Labelled photos from "split", an image-classification folder in hyptocrypto/MrPloops. The possible labels are: not pooping, pooping.

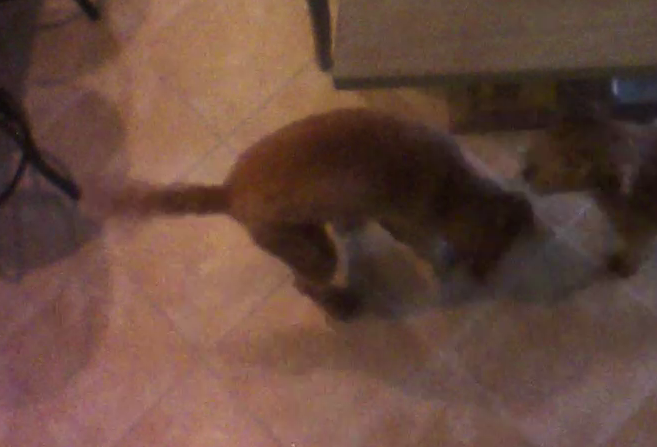
Label: pooping

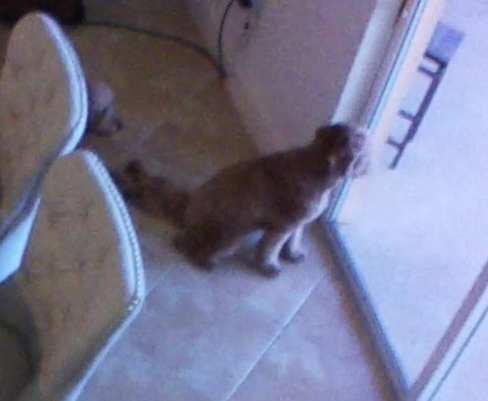
Label: not pooping

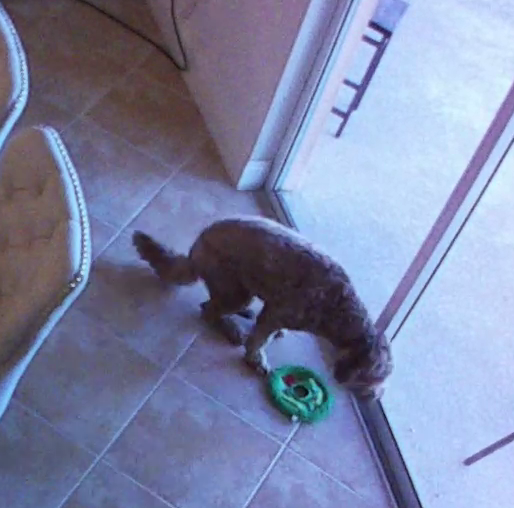
Label: pooping

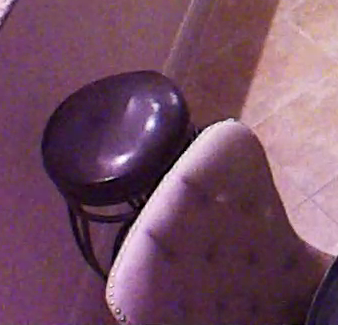
Label: not pooping

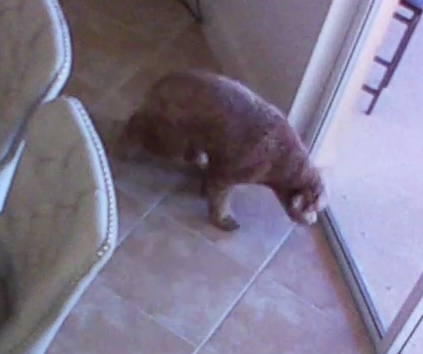
Label: pooping

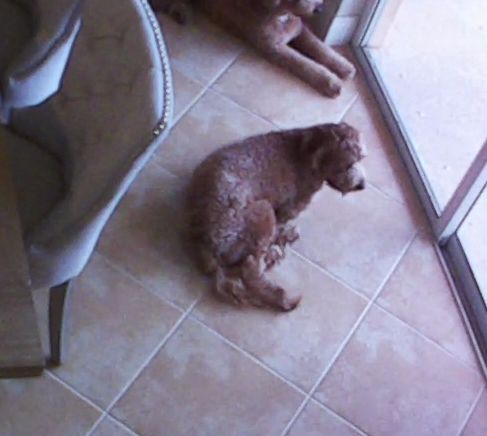
Label: not pooping
